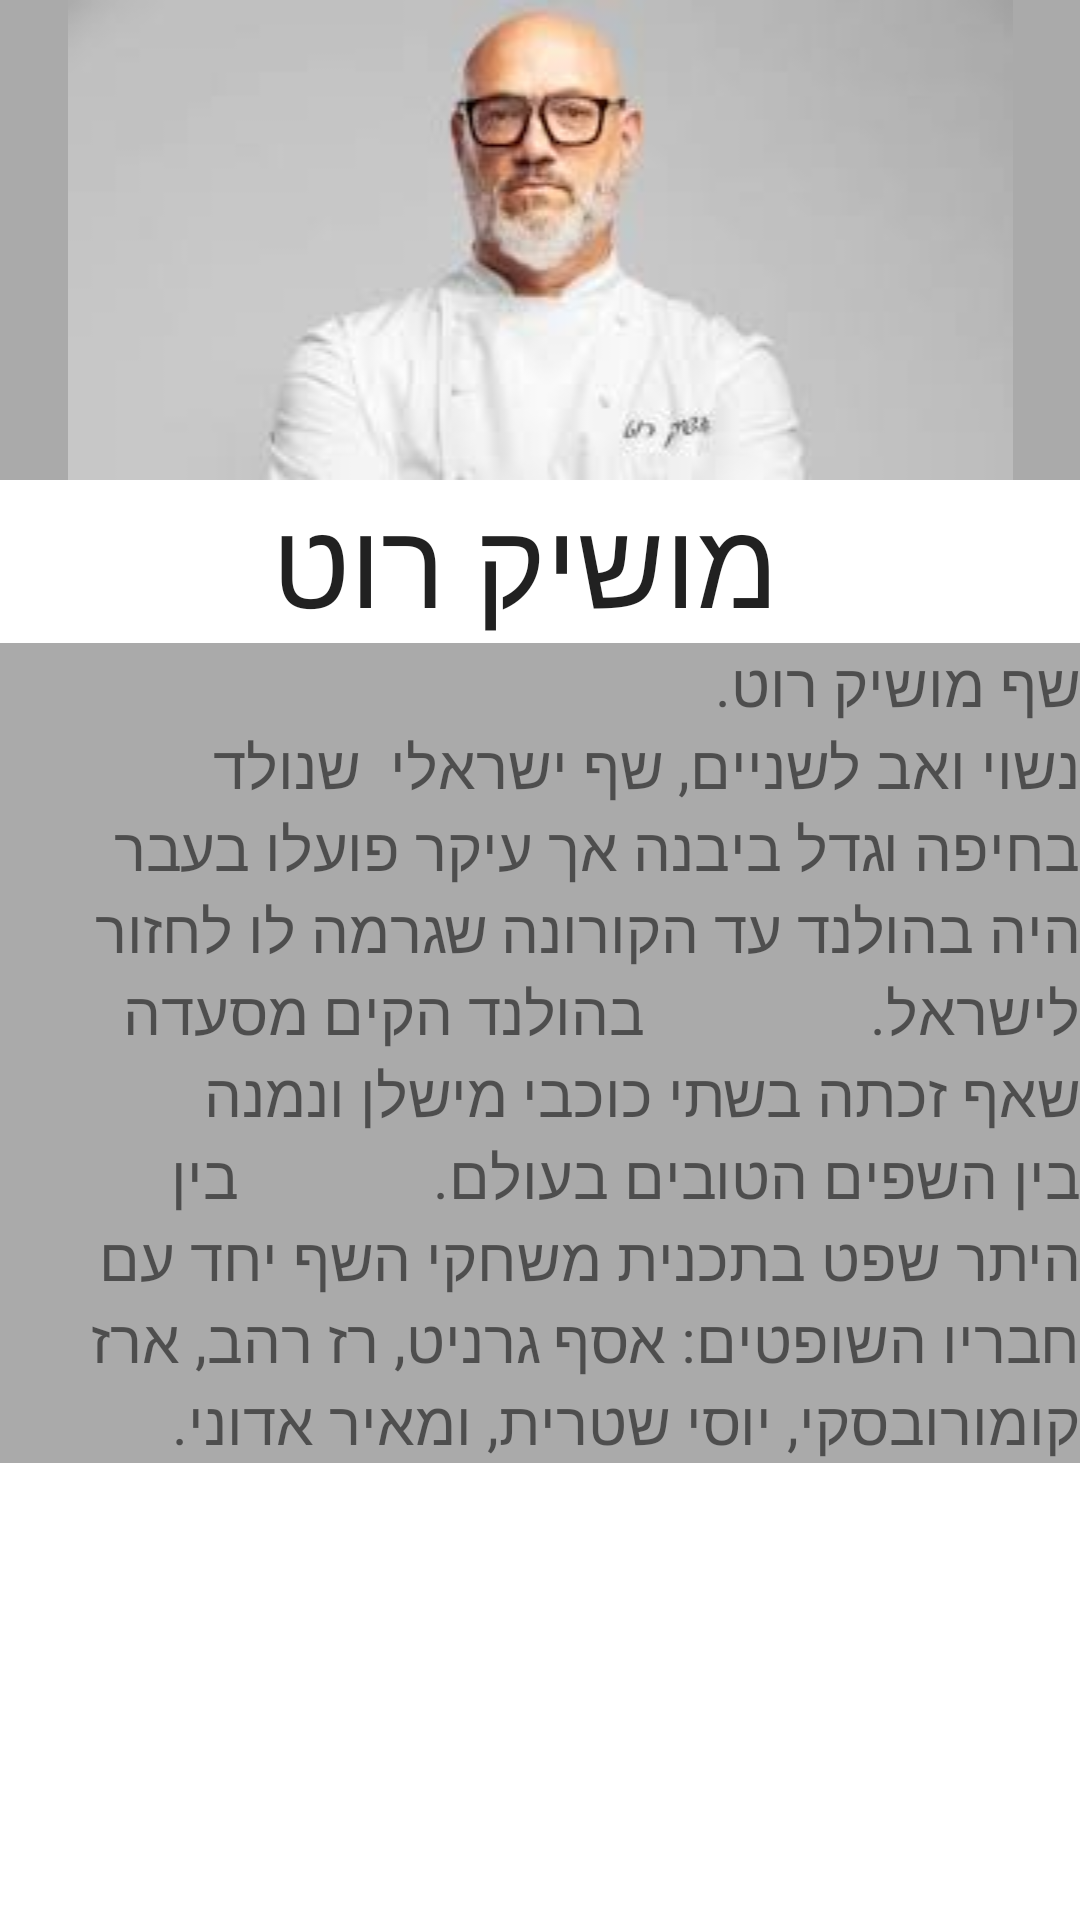

The Android layout XML behind this screen, and the referenced resources:
<!-- AndroidManifest.xml: application theme Theme.MyRVApp -->
<!-- res/layout/fragment_moshik.xml -->
<?xml version="1.0" encoding="utf-8"?>
<LinearLayout xmlns:android="http://schemas.android.com/apk/res/android"
    xmlns:app="http://schemas.android.com/apk/res-auto"
    xmlns:tools="http://schemas.android.com/tools"
    android:layout_width="match_parent"
    android:layout_height="match_parent"
    android:orientation="vertical"
    tools:context=".MeirFragment" >

    <ImageView
        android:id="@+id/imageView3"
        android:layout_width="match_parent"
        android:layout_height="wrap_content"
        android:background="@android:color/darker_gray"
        android:src="@drawable/moshikrot" />

    <TextView
        android:id="@+id/textView3"
        android:layout_width="match_parent"
        android:layout_height="wrap_content"
        android:textAlignment="center"
        android:textAppearance="@style/TextAppearance.AppCompat.Body1"
        android:textSize="40dp"
        android:text=" מושיק רוט" />

    <TextView
        android:id="@+id/textView10"
        android:layout_width="match_parent"
        android:layout_height="wrap_content"
        android:textSize="20dp"
        android:background="@android:color/darker_gray"
        android:text="שף מושיק רוט.                                                    נשוי ואב לשניים, שף ישראלי  שנולד בחיפה וגדל ביבנה אך עיקר פועלו בעבר היה בהולנד עד הקורונה שגרמה לו לחזור לישראל.               בהולנד הקים מסעדה שאף זכתה בשתי כוכבי מישלן ונמנה בין השפים הטובים בעולם.             בין היתר שפט בתכנית משחקי השף יחד עם חבריו השופטים: אסף גרניט, רז רהב, ארז קומורובסקי, יוסי שטרית, ומאיר אדוני."
        />
</LinearLayout>
<!-- resources referenced by this layout -->
<resources>
  <!-- drawable moshikrot: png bitmap (drawable, 3410 bytes) -->
  <style name="Theme.MyRVApp" parent="Theme.MaterialComponents.DayNight.DarkActionBar">
          
          <item name="colorPrimary">@color/purple_500</item>
          <item name="colorPrimaryVariant">@color/purple_700</item>
          <item name="colorOnPrimary">@color/white</item>
          
          <item name="colorSecondary">@color/teal_200</item>
          <item name="colorSecondaryVariant">@color/teal_700</item>
          <item name="colorOnSecondary">@color/black</item>
          
          <item name="android:statusBarColor">?attr/colorPrimaryVariant</item>
          
      </style>
  <!-- not gathered from this repository: default colours our renderer supplied (Android Studio template values) -->
  <color name="purple_500">#FF6200EE</color>
  <color name="purple_700">#FF3700B3</color>
  <color name="teal_200">#FF03DAC5</color>
  <color name="teal_700">#FF018786</color>
  <color name="black">#FF000000</color>
  <color name="white">#FFFFFFFF</color>
</resources>
